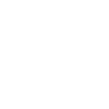
t = 0.00 s
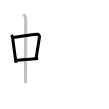
t = 3.25 s
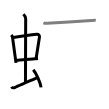
t = 6.50 s
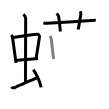
t = 9.50 s
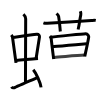
t = 12.75 s
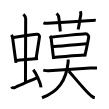
t = 16.00 s

The animated SVG that drew these frames (rendered in a browser with its animation timeline set to each time). Animation: 16 SMIL elements (animate=16); one cycle of 16.00 s.

<svg width="109px" height="109px" viewBox="0 0 px 109px" xmlns="http://www.w3.org/2000/svg" xmlns:xlink="http://www.w3.org/1999/xlink" xml:space="preserve" version="1.1"  baseProfile="full">
<path d="M11.26,34.9c0.51,0.59,1.14,1.63,1.25,2.41c0.97,6.75,2.09,15.5,3.49,25.59" style="fill:none;stroke:black;stroke-width:3;opacity:0">
  <animate attributeType="CSS" attributeName="opacity" from="0" to="1" begin="0s" dur="1s" repeatCount="0" fill="freeze" />
</path>
<path d="M12.72,37.48c6.93-0.97,19.11-2.83,24.13-3.2c1.96-0.14,2.86,1.38,2.62,2.83c-0.83,4.98-1.98,12.84-3.33,21.12" style="fill:none;stroke:black;stroke-width:3;opacity:0">
  <animate attributeType="CSS" attributeName="opacity" from="0" to="1" begin="1s" dur="1s" repeatCount="0" fill="freeze" />
</path>
<path d="M15.76,60.43c6.99-0.43,12.49-1.18,22.26-1.89" style="fill:none;stroke:black;stroke-width:3;opacity:0">
  <animate attributeType="CSS" attributeName="opacity" from="0" to="1" begin="2s" dur="1s" repeatCount="0" fill="freeze" />
</path>
<path d="M23.42,14.25c1.08,1,2.26,2.75,2.26,4.47c0,4.78-0.2,50.78-0.2,64.16" style="fill:none;stroke:black;stroke-width:3;opacity:0">
  <animate attributeType="CSS" attributeName="opacity" from="0" to="1" begin="3s" dur="1s" repeatCount="0" fill="freeze" />
</path>
<path d="M11.57,86.77c0.6,1.16,2.46,1.11,3.06,0.82c1.87-0.9,16.62-7.34,22.76-9.97" style="fill:none;stroke:black;stroke-width:3;opacity:0">
  <animate attributeType="CSS" attributeName="opacity" from="0" to="1" begin="4s" dur="1s" repeatCount="0" fill="freeze" />
</path>
<path d="M33.25,69.75c2.75,3.11,7.12,12.8,7.81,17.64" style="fill:none;stroke:black;stroke-width:3;opacity:0">
  <animate attributeType="CSS" attributeName="opacity" from="0" to="1" begin="5s" dur="1s" repeatCount="0" fill="freeze" />
</path>
<path d="M43.41,22.87c1.21,0.43,2.62,0.51,3.83,0.43c11.12-0.78,34.01-2.05,44.25-2.79c2.01-0.15,3.23-0.3,4.24-0.08" style="fill:none;stroke:black;stroke-width:3;opacity:0">
  <animate attributeType="CSS" attributeName="opacity" from="0" to="1" begin="6s" dur="1s" repeatCount="0" fill="freeze" />
</path>
<path d="M56.55,13.5c1.43,1.43,1.88,1.87,2.04,2.75c1.42,8.25,1.33,12.25,1.74,15.25" style="fill:none;stroke:black;stroke-width:3;opacity:0">
  <animate attributeType="CSS" attributeName="opacity" from="0" to="1" begin="7s" dur="1s" repeatCount="0" fill="freeze" />
</path>
<path d="M80.38,11.25c0.34,1.18,0.71,2.02,0.41,3.5c-1.42,7-1.04,7.75-2.66,14.75" style="fill:none;stroke:black;stroke-width:3;opacity:0">
  <animate attributeType="CSS" attributeName="opacity" from="0" to="1" begin="8s" dur="1s" repeatCount="0" fill="freeze" />
</path>
<path d="M49.97,36.04c0.44,0.56,1.22,2.42,1.29,3.16c0.59,5.62,2.24,18.32,2.24,18.69c0,0.37,0.14,0.37,0.29,1.11" style="fill:none;stroke:black;stroke-width:3;opacity:0">
  <animate attributeType="CSS" attributeName="opacity" from="0" to="1" begin="9s" dur="1s" repeatCount="0" fill="freeze" />
</path>
<path d="M50.99,37.21c6.6-1.04,32.58-3.36,34.82-3.47c1.86-0.09,3,2.58,2.92,3.15c-0.61,4.47-3,15.01-4.02,19.62" style="fill:none;stroke:black;stroke-width:3;opacity:0">
  <animate attributeType="CSS" attributeName="opacity" from="0" to="1" begin="10s" dur="1s" repeatCount="0" fill="freeze" />
</path>
<path d="M52.42,46.72c3.33,0,30.46-3.04,34.22-3.04" style="fill:none;stroke:black;stroke-width:3;opacity:0">
  <animate attributeType="CSS" attributeName="opacity" from="0" to="1" begin="11s" dur="1s" repeatCount="0" fill="freeze" />
</path>
<path d="M53.95,57.44c6.77-0.4,22.14-1.99,30.57-2.33" style="fill:none;stroke:black;stroke-width:3;opacity:0">
  <animate attributeType="CSS" attributeName="opacity" from="0" to="1" begin="12s" dur="1s" repeatCount="0" fill="freeze" />
</path>
<path d="M43.28,70.12c2.03,0.6,4.31,0.77,5.65,0.67c9.68-0.72,22.11-1.37,41.51-2.79c1.68-0.12,4.69-0.12,6.57-0.12" style="fill:none;stroke:black;stroke-width:3;opacity:0">
  <animate attributeType="CSS" attributeName="opacity" from="0" to="1" begin="13s" dur="1s" repeatCount="0" fill="freeze" />
</path>
<path d="M67.93,59.5c0.32,1.27,0.38,1.14,0.26,2.26C66.3,80.78,58.17,91.72,42,97.75" style="fill:none;stroke:black;stroke-width:3;opacity:0">
  <animate attributeType="CSS" attributeName="opacity" from="0" to="1" begin="14s" dur="1s" repeatCount="0" fill="freeze" />
</path>
<path d="M68.78,71c5.45,6.21,17.25,20.84,22.69,24.99c1.85,1.41,2.49,1.62,3.34,1.76" style="fill:none;stroke:black;stroke-width:3;opacity:0">
  <animate attributeType="CSS" attributeName="opacity" from="0" to="1" begin="15s" dur="1s" repeatCount="0" fill="freeze" />
</path>
</svg>
